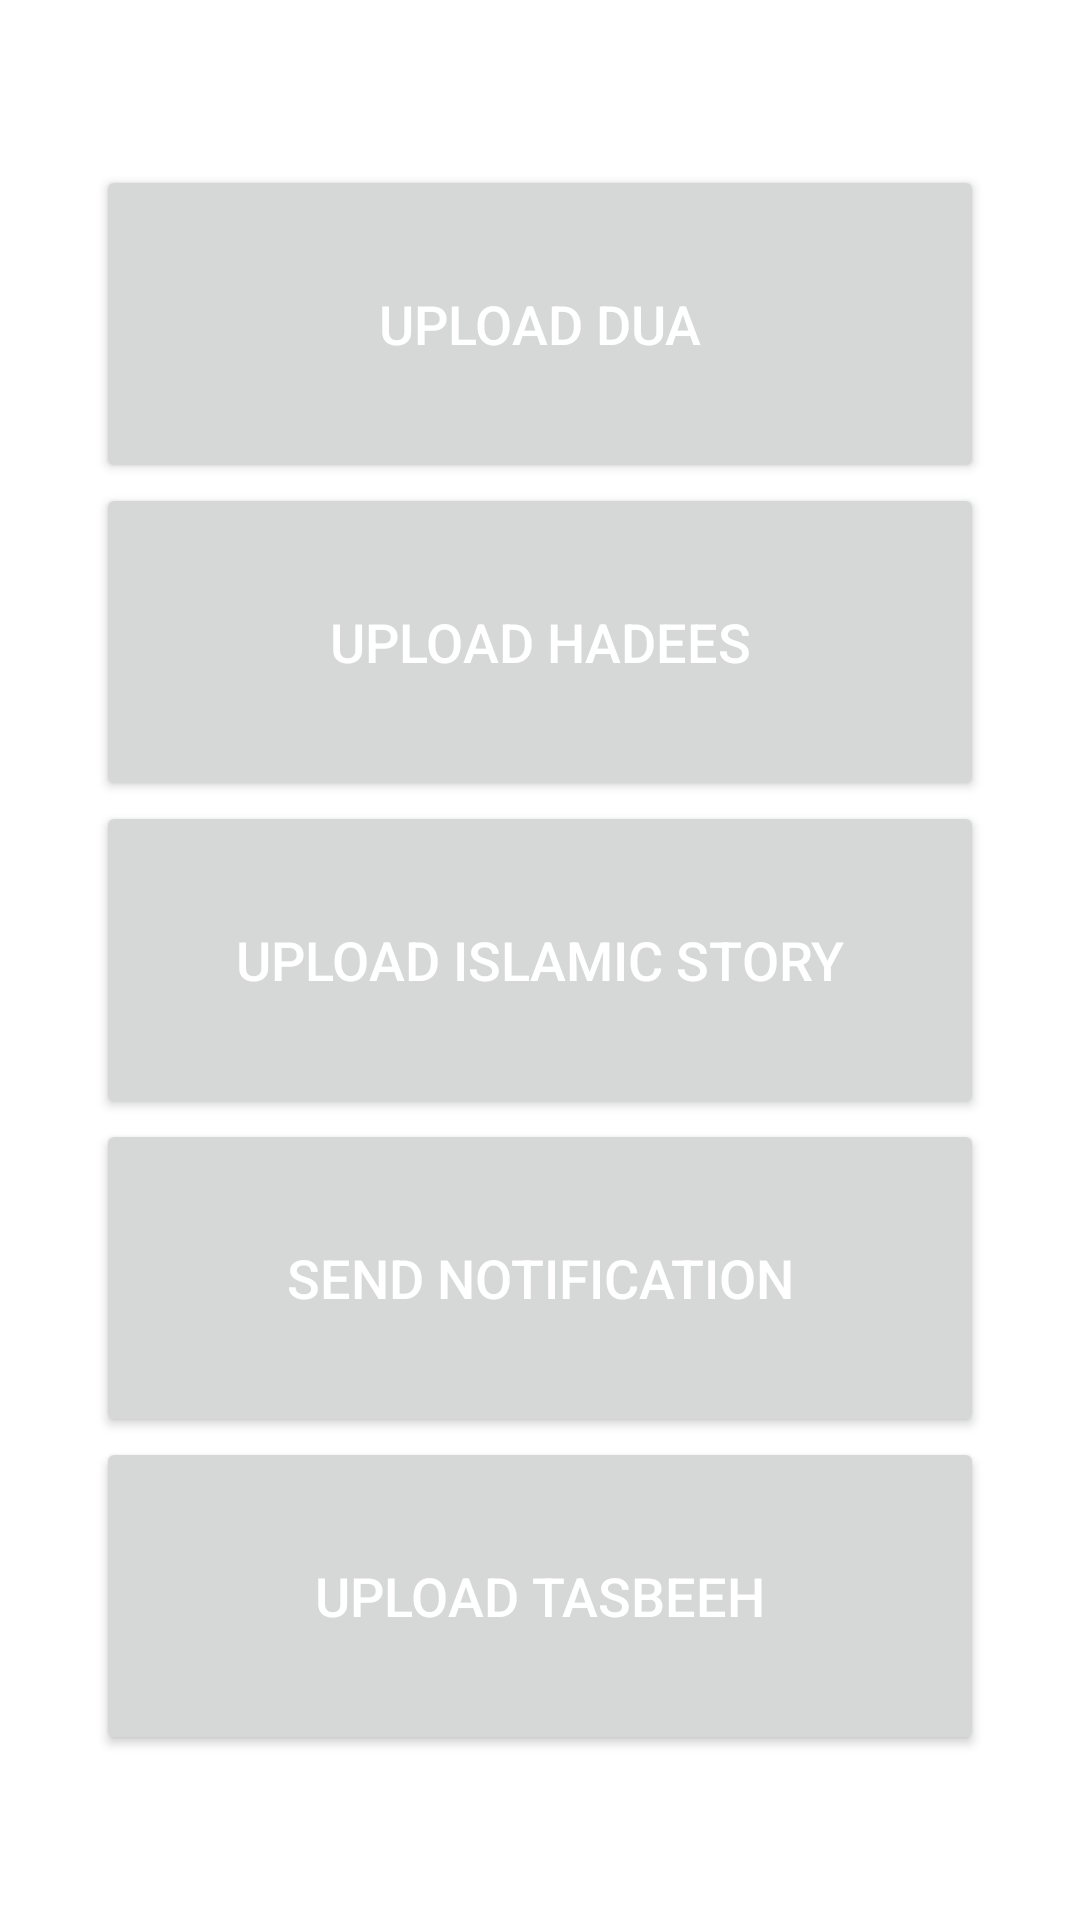

Write the Android layout XML for this screen, with the resource values it uses.
<!-- AndroidManifest.xml: application theme Theme.ReadIslamAdmin -->
<!-- res/layout/activity_main.xml -->
<?xml version="1.0" encoding="utf-8"?>
<LinearLayout xmlns:android="http://schemas.android.com/apk/res/android"
    xmlns:tools="http://schemas.android.com/tools"
    android:layout_width="match_parent"
    android:layout_height="match_parent"
    android:gravity="center"
    android:padding="32dp"
    android:weightSum="120"
    android:orientation="vertical"
    tools:context=".Activities.MainActivity">

    <Button
        android:layout_weight="20"
        android:onClick="SendDua"
        android:textColor="@color/white"
        android:textSize="18sp"
        android:text="Upload Dua"
        android:layout_width="match_parent"
        android:layout_height="60dp" />
    <Button
        android:layout_weight="20"
        android:onClick="SendHadees"
        android:textColor="@color/white"
        android:textSize="18sp"
        android:text="Upload HADEES"
        android:layout_width="match_parent"
        android:layout_height="60dp" />
    <Button
        android:layout_weight="20"
        android:onClick="SendStory"
        android:textColor="@color/white"
        android:textSize="18sp"
        android:text="Upload Islamic Story"
        android:layout_width="match_parent"
        android:layout_height="60dp" />
    <Button
        android:layout_weight="20"
        android:onClick="SendNotification"
        android:textColor="@color/white"
        android:textSize="18sp"
        android:text="Send Notification"
        android:layout_width="match_parent"
        android:layout_height="60dp" />
    <Button
        android:layout_weight="20"
        android:onClick="UploadTasbeeh"
        android:textColor="@color/white"
        android:textSize="18sp"
        android:text="Upload Tasbeeh"
        android:layout_width="match_parent"
        android:layout_height="60dp" />


</LinearLayout>
<!-- resources referenced by this layout -->
<resources>
  <color name="white">#FFFFFFFF</color>
  <style name="Theme.ReadIslamAdmin" parent="Theme.MaterialComponents.DayNight.NoActionBar">
          
          <item name="colorPrimary">#172542</item>
          <item name="colorPrimaryVariant">#172542</item>
          <item name="colorOnPrimary">@color/white</item>
          
          <item name="colorSecondary">@color/teal_200</item>
          <item name="colorSecondaryVariant">@color/teal_700</item>
          <item name="colorOnSecondary">@color/black</item>
          
          <item name="android:statusBarColor" tools:targetApi="l">?attr/colorPrimaryVariant</item>
          
      </style>
  <color name="teal_200">#FF03DAC5</color>
  <color name="teal_700">#FF018786</color>
  <color name="black">#FF000000</color>
</resources>
